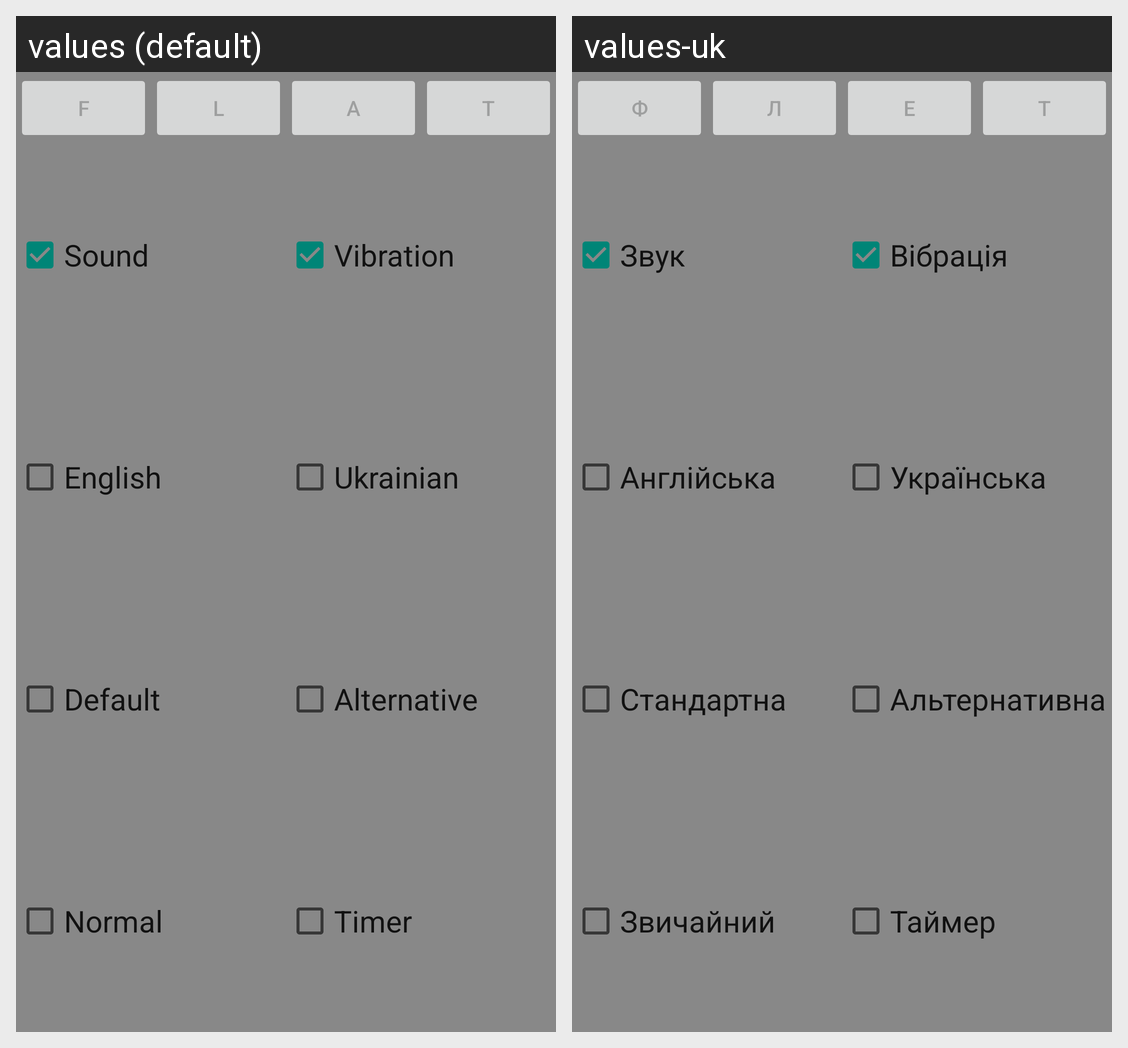

For this localized Android screen grid, give each drawn string resource with its value in every locale shown.
Android screen res/layout/activity_settings.xml rendered under 2 locales, left to right: values (default), values-uk. Device: Nexus 5 (rendered at 1080×1920; each locale shown at half size, 540×960, under a caption strip naming it); theme AppTheme.
Strings drawn on this screen, with the default value and each locale's value (text and hints the layout hard-codes, and strings that could not be matched under every locale, appear in the picture but are not listed):

button_f
  values: F
  values-uk: Ф

button_l
  values: L
  values-uk: Л

button_a
  values: A
  values-uk: Е

button_t
  values: T
  values-uk: Т

sound
  values: Sound
  values-uk: Звук

vibration
  values: Vibration
  values-uk: Вібрація

en
  values: English
  values-uk: Англійська

ua
  values: Ukrainian
  values-uk: Українська

def
  values: Default
  values-uk: Стандартна

alt
  values: Alternative
  values-uk: Альтернативна

normal
  values: Normal
  values-uk: Звичайний

timer
  values: Timer
  values-uk: Таймер
